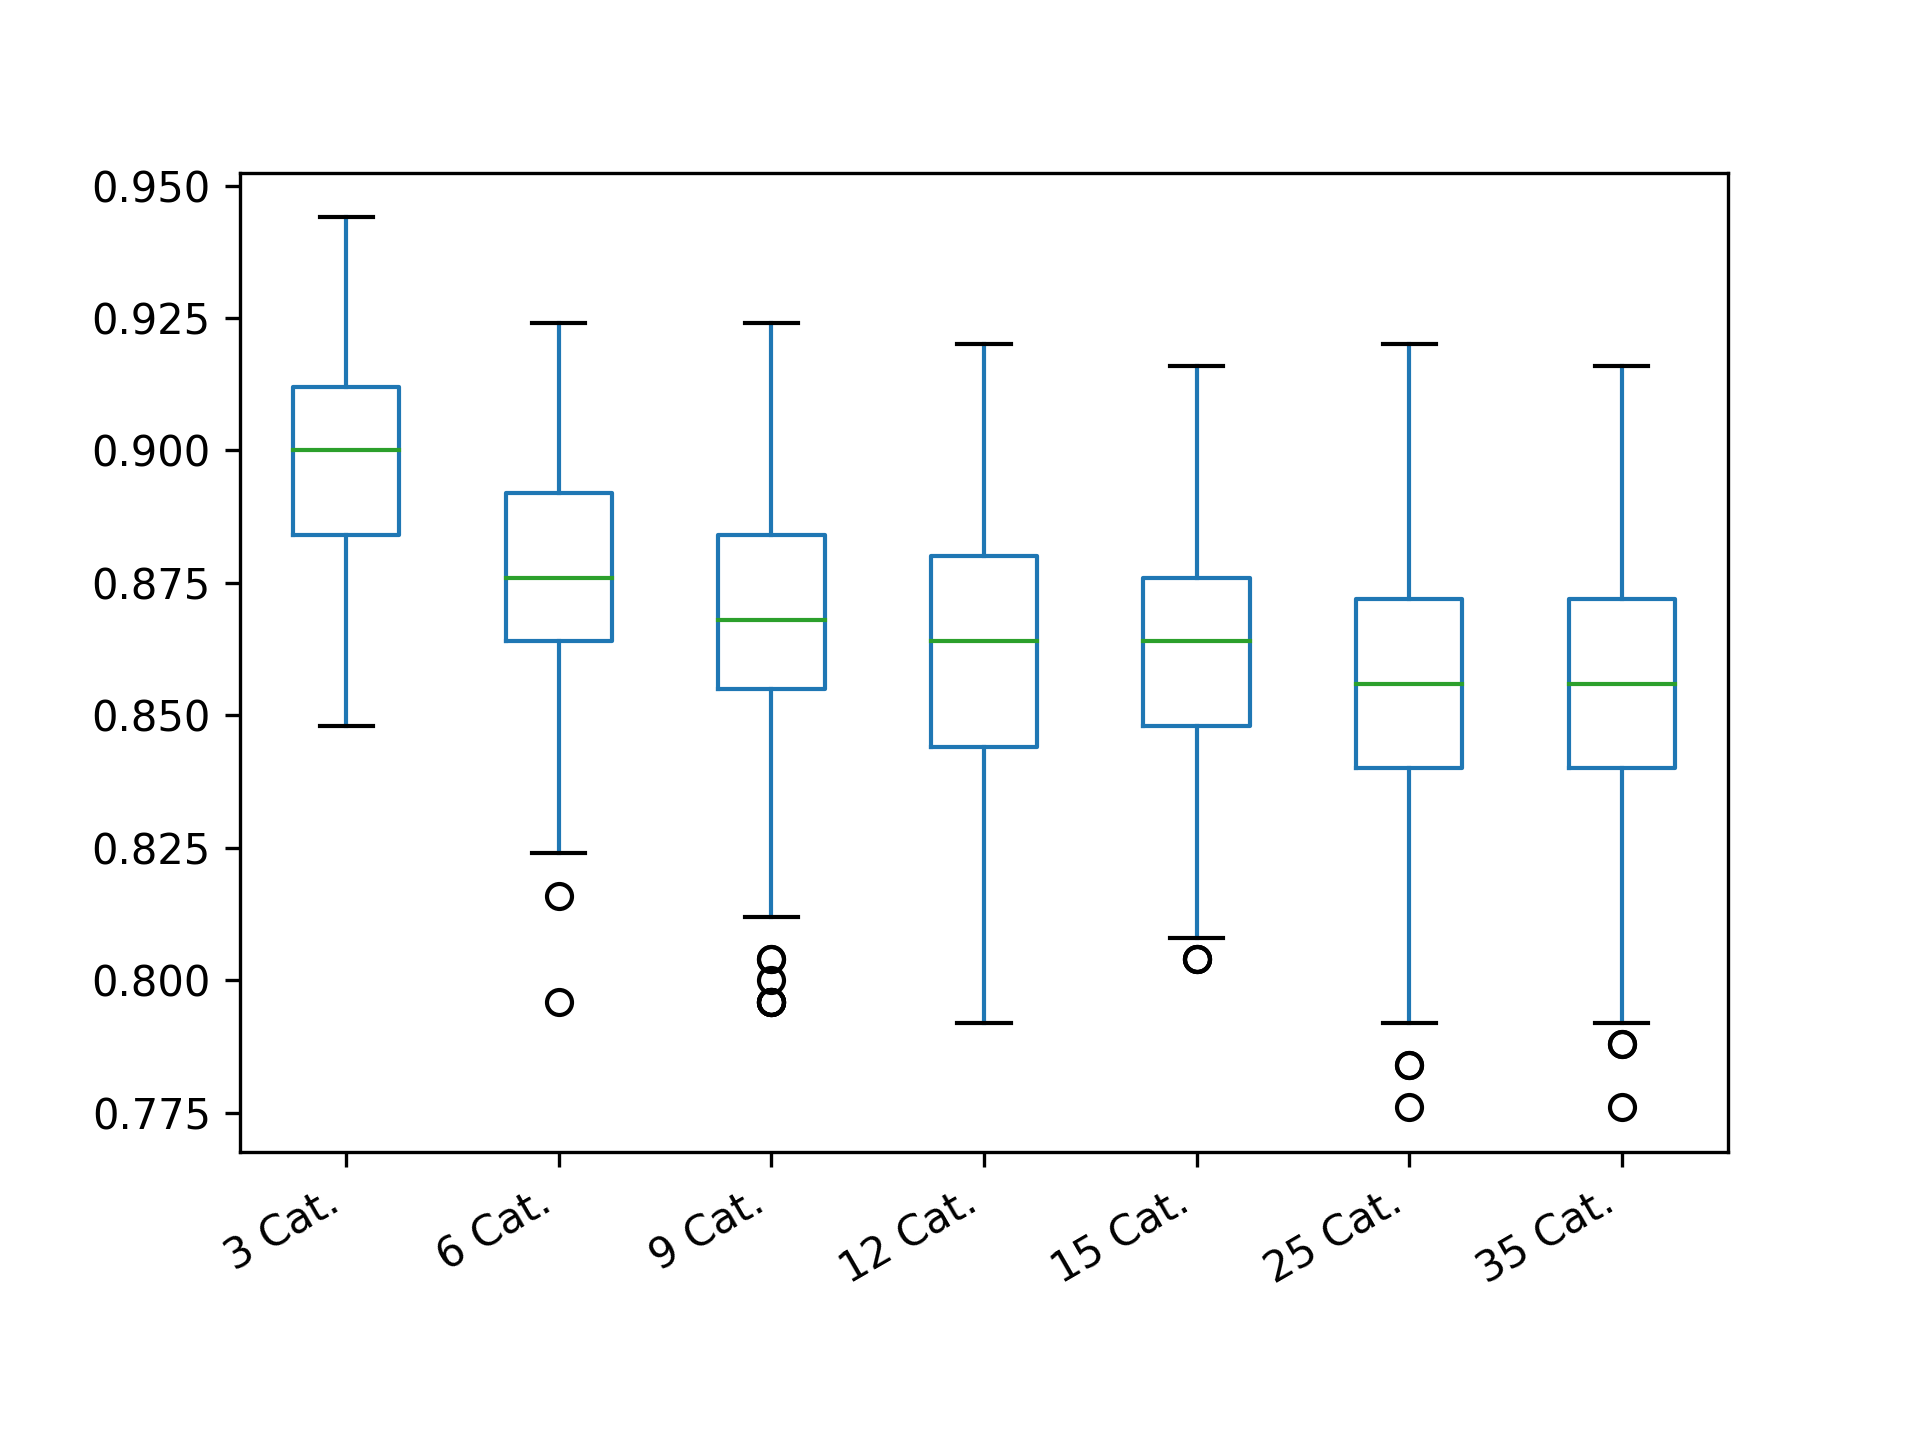

The file beside this chart, header and first rows:
3 Cat.; 6 Cat.; 9 Cat.; 12 Cat.; 15 Cat.; 25 Cat.; 35 Cat.
0.908; 0.88; 0.876; 0.908; 0.908; 0.844; 0.856
0.892; 0.912; 0.856; 0.856; 0.88; 0.848; 0.872
0.876; 0.872; 0.816; 0.844; 0.836; 0.852; 0.824
0.88; 0.852; 0.9; 0.844; 0.812; 0.856; 0.852
0.884; 0.844; 0.872; 0.868; 0.824; 0.892; 0.856
0.888; 0.864; 0.868; 0.86; 0.824; 0.864; 0.864
0.92; 0.86; 0.888; 0.892; 0.868; 0.844; 0.84
0.896; 0.896; 0.836; 0.848; 0.88; 0.852; 0.856
0.88; 0.876; 0.912; 0.9; 0.872; 0.852; 0.792
0.924; 0.876; 0.868; 0.844; 0.86; 0.836; 0.848
0.888; 0.828; 0.872; 0.816; 0.884; 0.856; 0.836
0.88; 0.86; 0.884; 0.816; 0.832; 0.836; 0.876
0.924; 0.884; 0.892; 0.828; 0.872; 0.86; 0.876
0.924; 0.88; 0.884; 0.884; 0.856; 0.856; 0.84
0.896; 0.904; 0.876; 0.864; 0.868; 0.884; 0.808
0.888; 0.84; 0.856; 0.84; 0.86; 0.836; 0.868
0.896; 0.844; 0.912; 0.884; 0.88; 0.816; 0.844
0.896; 0.9; 0.88; 0.852; 0.912; 0.856; 0.86
0.896; 0.892; 0.892; 0.828; 0.864; 0.812; 0.852
0.908; 0.86; 0.848; 0.86; 0.836; 0.884; 0.868
0.916; 0.872; 0.868; 0.828; 0.836; 0.856; 0.848
0.912; 0.86; 0.84; 0.848; 0.852; 0.852; 0.892
0.868; 0.88; 0.86; 0.836; 0.84; 0.868; 0.84
0.888; 0.88; 0.888; 0.812; 0.88; 0.868; 0.816
0.888; 0.884; 0.876; 0.836; 0.844; 0.868; 0.832
0.916; 0.864; 0.828; 0.892; 0.868; 0.86; 0.896
0.884; 0.832; 0.896; 0.844; 0.812; 0.876; 0.828
0.908; 0.864; 0.876; 0.9; 0.856; 0.884; 0.808
0.896; 0.828; 0.888; 0.828; 0.868; 0.84; 0.872
0.908; 0.868; 0.86; 0.876; 0.864; 0.884; 0.836
0.9; 0.884; 0.868; 0.836; 0.896; 0.884; 0.9
0.888; 0.896; 0.844; 0.836; 0.832; 0.884; 0.88
0.884; 0.912; 0.876; 0.824; 0.832; 0.848; 0.868
0.872; 0.892; 0.872; 0.876; 0.896; 0.88; 0.84
0.916; 0.924; 0.848; 0.9; 0.88; 0.828; 0.776
0.904; 0.9; 0.856; 0.892; 0.86; 0.86; 0.856
0.908; 0.844; 0.88; 0.864; 0.856; 0.88; 0.848
0.896; 0.884; 0.884; 0.872; 0.832; 0.82; 0.908
0.924; 0.884; 0.856; 0.828; 0.872; 0.856; 0.86
0.912; 0.816; 0.872; 0.868; 0.876; 0.86; 0.86
0.884; 0.868; 0.904; 0.864; 0.884; 0.888; 0.852
0.912; 0.868; 0.884; 0.856; 0.852; 0.828; 0.832
0.928; 0.828; 0.88; 0.884; 0.832; 0.856; 0.864
0.876; 0.864; 0.84; 0.872; 0.844; 0.852; 0.856
0.856; 0.852; 0.856; 0.884; 0.804; 0.888; 0.856
0.924; 0.904; 0.872; 0.82; 0.864; 0.836; 0.864
0.916; 0.868; 0.908; 0.836; 0.872; 0.864; 0.808
0.916; 0.796; 0.876; 0.884; 0.888; 0.864; 0.86
0.9; 0.892; 0.796; 0.864; 0.912; 0.844; 0.828
0.876; 0.868; 0.86; 0.876; 0.872; 0.876; 0.824
0.88; 0.888; 0.896; 0.836; 0.896; 0.88; 0.856
0.884; 0.856; 0.876; 0.864; 0.884; 0.888; 0.848
0.912; 0.86; 0.9; 0.828; 0.828; 0.784; 0.848
0.884; 0.868; 0.844; 0.836; 0.864; 0.82; 0.844
0.876; 0.88; 0.84; 0.864; 0.872; 0.868; 0.82
0.928; 0.864; 0.864; 0.884; 0.804; 0.86; 0.864
0.896; 0.852; 0.88; 0.884; 0.86; 0.84; 0.852
0.904; 0.872; 0.824; 0.856; 0.856; 0.864; 0.788
0.916; 0.88; 0.868; 0.82; 0.808; 0.856; 0.812
0.88; 0.892; 0.912; 0.84; 0.852; 0.796; 0.828
... 340 more rows
